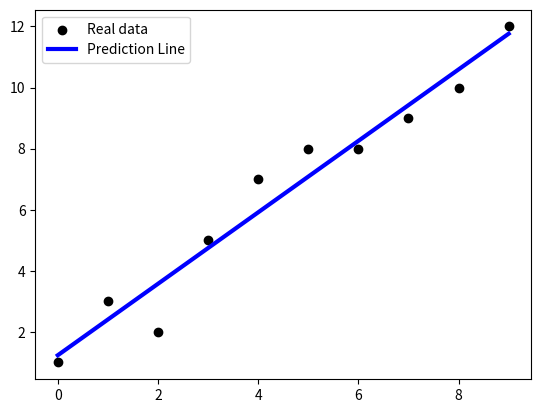

Write the Python code that produced this figure.
import matplotlib.pyplot as plt
import numpy as np

# ridge_regression
def ridge_regression_error(y_pred, y, labmda, m):
   sum1 = sum2 = 0
   for i in range(len(y)):
      sum1 += (y_pred[i] - y[i])**2
   for i in range(len(y)):
      sum2 += labmda * (m**2)
   return sum1 + sum2

# simple_regression
def simple_regression_error(y_pred, y):
   sum = 0
   for i in range(len(y)):
      sum += (y_pred[i] - y[i])**2
   return sum

# Data
x_data = [0, 1, 2, 3, 4, 5, 6, 7, 8, 9]
y_data = [1, 3, 2, 5, 7, 8, 8, 9, 10, 12]
x = np.array([x_data]).reshape(len(x_data), 1)
y = np.array([y_data]).reshape(len(y_data), 1)

# Train Phase
phi_train = np.concatenate((np.ones((len(x),1)),x),axis=1)
        
# estimating coefficients 
theta = np.matmul(np.matmul(np.linalg.inv(np.matmul(np.transpose(phi_train),phi_train)), np.transpose(phi_train)),y)

# predicted response vector  
y_pred = np.matmul(phi_train, theta)

y_error = simple_regression_error(y_pred, y)
print("simple_regression_error: ", y_error)

y_error2 = ridge_regression_error(y_pred, y, 0.5, 0.5)
print("ridge_regression_error: ", y_error2)

# Plot outputs
plt.scatter(x, y,  color='black', label="Real data")
plt.plot(x, y_pred, color='blue', linewidth=3, label="Prediction Line")
plt.legend()
plt.show()